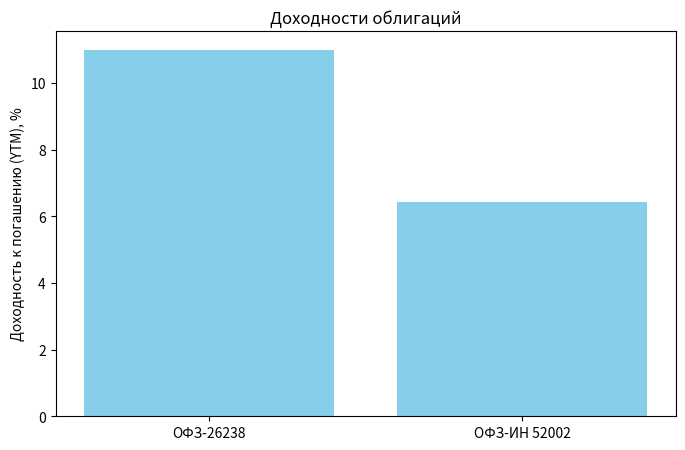
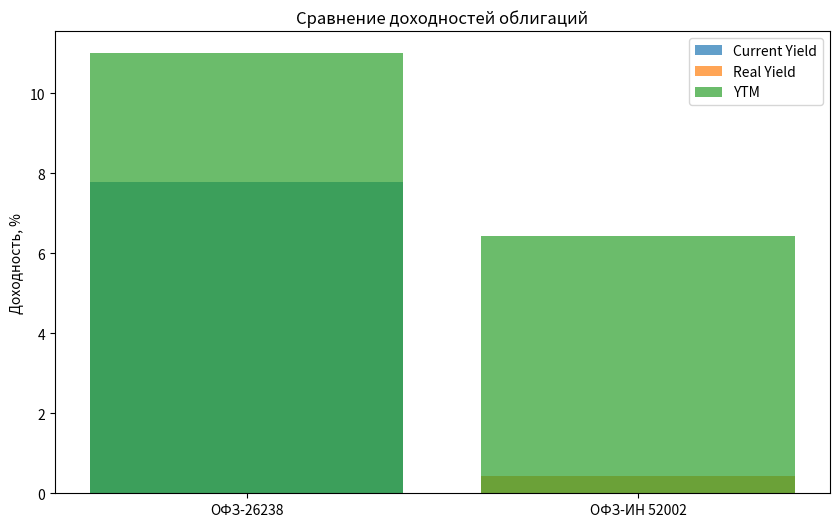

Python code for these plots, in order:
import numpy as np
import pandas as pd
import matplotlib.pyplot as plt
from typing import List, Dict


# ---------------------------
# 1. Текущая доходность (Current Yield)
# ---------------------------
def current_yield(price: float, coupon: float, payments_per_year: int = 2) -> float:
    annual_coupon = coupon * payments_per_year
    return annual_coupon / price


# ---------------------------
# 2. Доходность к погашению (YTM)
# ---------------------------
def ytm(price: float, coupon: float, years: float, nominal: float = 1000, payments_per_year: int = 2) -> float:
    periods = int(years * payments_per_year)
    cash_flows = np.array([coupon] * periods)
    cash_flows[-1] += nominal  # добавляем номинал в последнем периоде

    def npv(rate):
        return np.sum(cash_flows / (1 + rate / payments_per_year) ** np.arange(1, periods + 1)) - price

    # Поиск корня методом Ньютона
    guess = 0.15
    for _ in range(100):
        f = npv(guess)
        d = (npv(guess + 1e-6) - f) / 1e-6  # численная производная
        if abs(d) < 1e-9:
            break
        guess -= f / d
        if abs(f) < 1e-6:
            break
    return guess


# ---------------------------
# 3. Реальная доходность (для линкеров)
# ---------------------------
def real_yield(nominal_ytm: float, inflation: float) -> float:
    return nominal_ytm - inflation


# ---------------------------
# 4. Флоатеры: купон как ставка + спред
# ---------------------------
def floater_coupon(base_rate: float, spread: float) -> float:
    return base_rate + spread


# ---------------------------
# 5. Сравнение нескольких облигаций
# ---------------------------
def analyze_bonds(bonds: List[Dict], inflation: float = 0.06, base_rate: float = 0.15):
    results = []
    for b in bonds:
        if b["type"] == "fixed":
            cy = current_yield(b["price"], b["coupon"], b.get("payments_per_year", 2))
            yt = ytm(b["price"], b["coupon"], b["years"], b.get("nominal", 1000), b.get("payments_per_year", 2))
            results.append({
                "name": b["name"],
                "type": "Fixed",
                "Current Yield": f"{cy * 100:.2f}%",
                "YTM": f"{yt * 100:.2f}%"
            })

        elif b["type"] == "linker":
            yt = ytm(b["price"], b["coupon"], b["years"], b.get("nominal", 1000), b.get("payments_per_year", 2))
            ry = real_yield(yt, inflation)
            results.append({
                "name": b["name"],
                "type": "Linker",
                "YTM": f"{yt * 100:.2f}%",
                "Real Yield": f"{ry * 100:.2f}%"
            })

        elif b["type"] == "floater":
            fc = floater_coupon(base_rate, b.get("spread", 0.0))
            results.append({
                "name": b["name"],
                "type": "Floater",
                "Coupon Now": f"{fc * 100:.2f}%"
            })
    return results


# ---------------------------
# Пример использования
# ---------------------------
if __name__ == "__main__":
    bonds = [
        {"name": "ОФЗ-26238", "type": "fixed", "price": 900, "coupon": 35, "years": 3},
        {"name": "ОФЗ-ИН 52002", "type": "linker", "price": 950, "coupon": 25, "years": 4},
        {"name": "ОФЗ-ПК 29015", "type": "floater", "price": 1000, "coupon": 0, "years": 5, "spread": 0.005}
    ]

    report = analyze_bonds(bonds, inflation=0.06, base_rate=0.15)

    # Красивый вывод в консоль
    for r in report:
        print(r)

    # Вывод в виде таблицы через pandas
    df = pd.DataFrame(report)
    print("\nТабличный вывод:")
    print(df)

    # ---------------------------
    # Визуализация доходностей
    # ---------------------------
    # 1. График YTM
    plt.figure(figsize=(8, 5))
    if 'YTM' in df:
        plt.bar(df['name'], df['YTM'].str.rstrip('%').astype(float), color='skyblue')
        plt.ylabel('Доходность к погашению (YTM), %')
        plt.title('Доходности облигаций')
        plt.show()

    # 2. Сравнение CY, YTM, Real Yield
    df_plot = df.copy()
    for col in ['Current Yield', 'YTM', 'Real Yield']:
        if col in df_plot:
            df_plot[col] = df_plot[col].str.rstrip('%').astype(float)

    df_melt = df_plot.melt(id_vars=['name'], value_vars=['Current Yield', 'YTM', 'Real Yield'], var_name='Показатель',
                           value_name='Значение').dropna()

    plt.figure(figsize=(10, 6))
    for label, subset in df_melt.groupby('Показатель'):
        plt.bar(subset['name'], subset['Значение'], label=label, alpha=0.7)

    plt.ylabel('Доходность, %')
    plt.title('Сравнение доходностей облигаций')
    plt.legend()
    plt.show()
